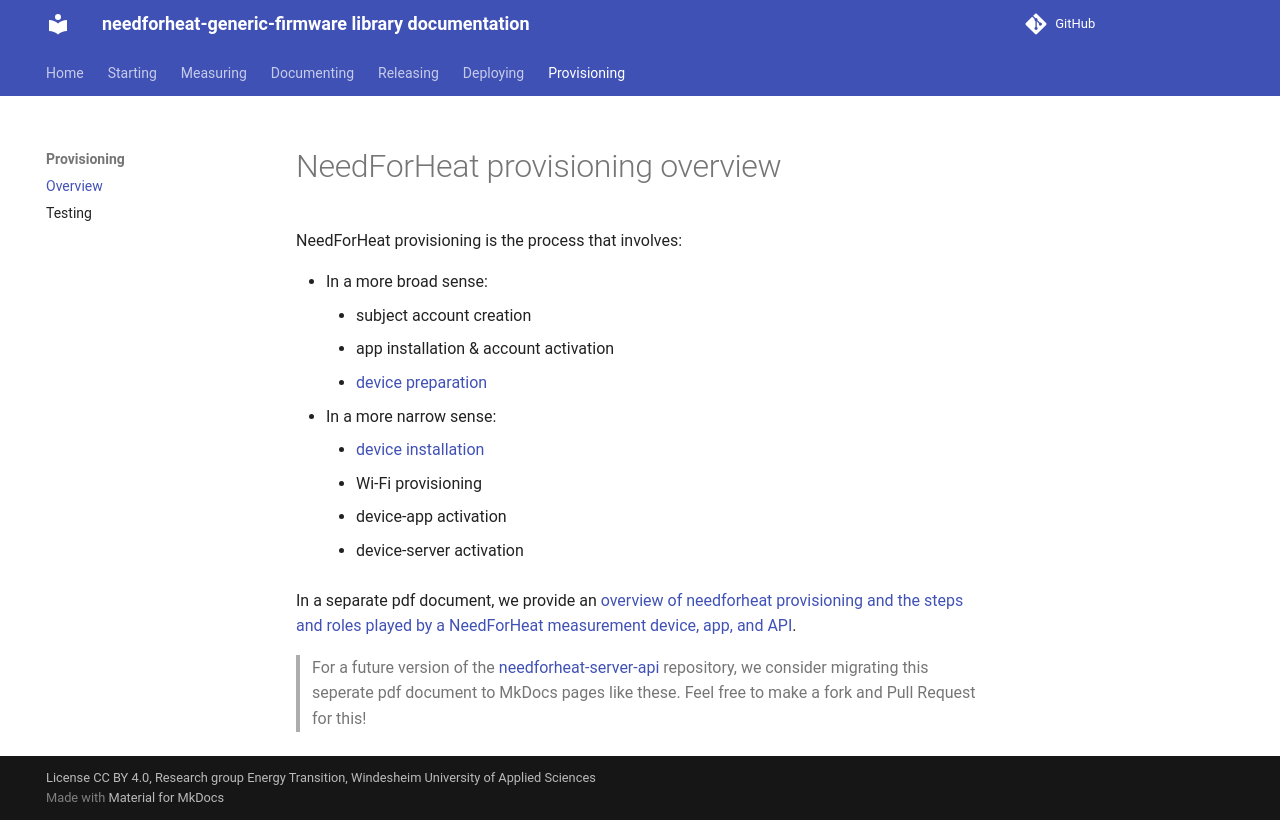

repository: energiegedrag-nl/needforheat-generic-firmware · page: provisioning/overview/index.html · generator: mkdocs

# NeedForHeat provisioning overview

NeedForHeat provisioning is the process that involves:

- In a more broad sense:
    - subject account creation
    - app installation & account activation
    - [device preparation](../deploying/device-preparation.md) 
- In a more narrow sense:
    - [device installation](../documenting/installation-manual.md)
    - Wi-Fi provisioning
    - device-app activation
    - device-server activation  

 In a separate pdf document, we provide an [overview of needforheat provisioning and the steps and roles played by a NeedForHeat measurement device, app, and API](https://github.com/energiegedrag-nl/needforheat-server-api/blob/main/docs/needforheat-provisioning.pdf).

> For a future version of  the [needforheat-server-api](https://github.com/energiegedrag-nl/needforheat-server-api/) repository, we consider migrating this seperate pdf document to MkDocs pages like these. Feel free to make a fork and Pull Request for this!
